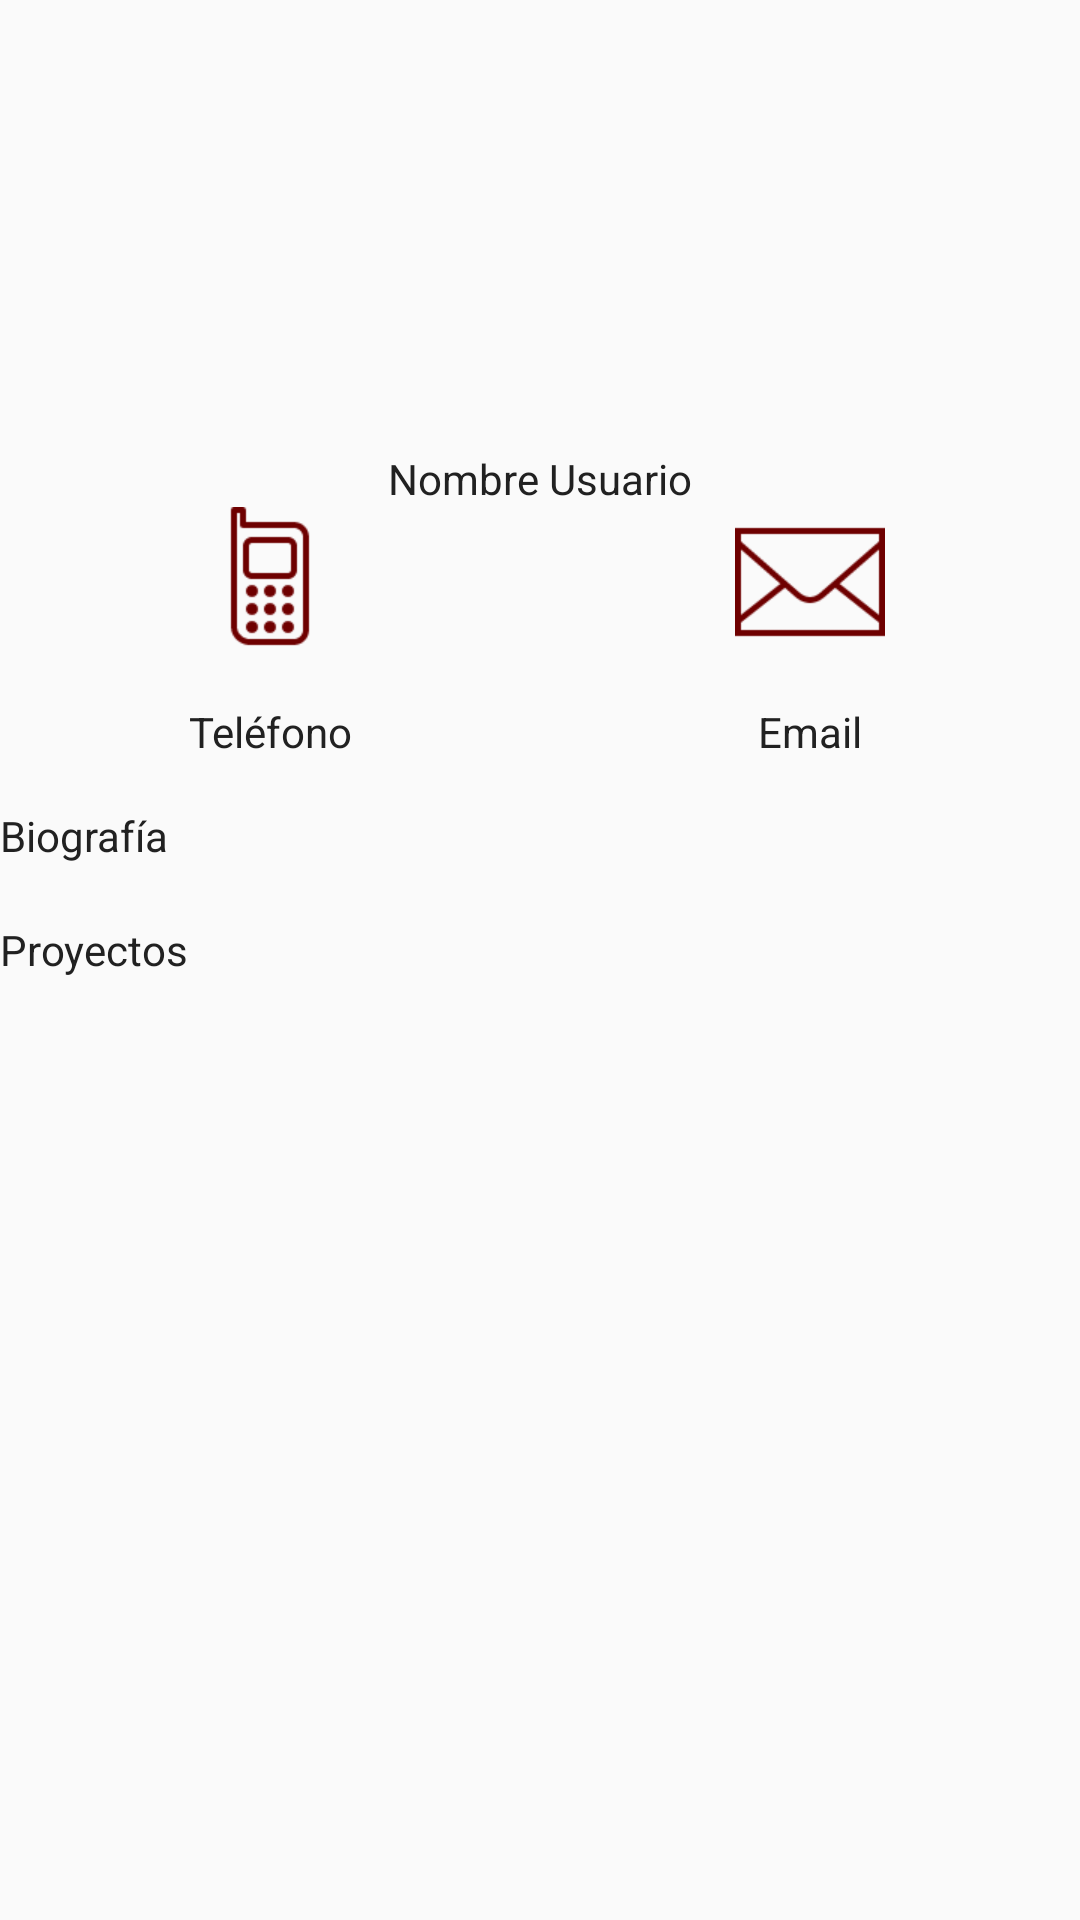

Produce the Android XML layout that renders to this screen, including the resource entries it uses.
<!-- AndroidManifest.xml: application theme AppTheme -->
<!-- res/layout/header_user.xml -->
<?xml version="1.0" encoding="utf-8"?>
<LinearLayout
xmlns:android="http://schemas.android.com/apk/res/android"
android:id="@+id/layoutContenidoPerfilUsuario"
android:orientation="vertical"
android:layout_width="match_parent"
android:layout_height="match_parent"
android:weightSum="1">

<ImageView
    android:layout_width="150dp"
    android:layout_height="150dp"
    android:id="@+id/imgvPerfilUsuario"
    android:src="@drawable/picture"
    android:layout_gravity="center_horizontal" />

<TextView
    android:layout_width="wrap_content"
    android:layout_height="wrap_content"
    android:text="Nombre Usuario"
    android:textColor="@color/action_bar"
    android:id="@+id/txtvNombreUsuario"
    android:layout_gravity="center"/>



<LinearLayout
    android:layout_width="fill_parent"
    android:layout_height="wrap_content">

    <ImageView
        android:id="@+id/imgvTelefonoUsuario"
        android:layout_width="fill_parent"
        android:layout_height="50dp"
        android:layout_weight="1"
        android:gravity="center"
        android:src="@drawable/phone"/>

    <ImageView
        android:id="@+id/imgvEmailUsuario"
        android:layout_width="fill_parent"
        android:layout_height="50dp"
        android:layout_weight="1"
        android:gravity="center"
        android:src="@drawable/message"/>

</LinearLayout>

<LinearLayout
    android:layout_width="fill_parent"
    android:layout_height="wrap_content">

    <TextView
        android:layout_width="fill_parent"
        android:layout_height="50dp"
        android:layout_weight="1"
        android:gravity="center"
        android:textColor="@color/action_bar"
        android:text="@string/telefono"/>

    <TextView
        android:layout_width="fill_parent"
        android:layout_height="50dp"
        android:layout_weight="1"
        android:gravity="center"
        android:textColor="@color/action_bar"
        android:text="@string/email"/>

</LinearLayout>


<TextView
    android:layout_width="wrap_content"
    android:layout_height="wrap_content"
    android:textColor="@color/action_bar"
    android:text="@string/biografiaUsuario"/>

<TextView
    android:layout_width="wrap_content"
    android:layout_height="wrap_content"
    android:id="@+id/txtvBiografiaUsuario" />

<TextView
    android:layout_width="wrap_content"
    android:layout_height="wrap_content"
    android:textColor="@color/action_bar"
    android:text="@string/proyectos"/>

<ListView
    android:id="@+id/lstvProyectosUsuario"
    android:layout_width="fill_parent"
    android:layout_height="wrap_content" />

</LinearLayout>
<!-- resources referenced by this layout -->
<resources>
  <color name="action_bar">@color/primary_text</color>
  <!-- drawable message: png bitmap (drawable, 1799 bytes) -->
  <!-- drawable phone: png bitmap (drawable, 1426 bytes) -->
  <string name="biografiaUsuario">Biografía</string>
  <string name="email">Email</string>
  <string name="proyectos">Proyectos</string>
  <string name="telefono">Teléfono</string>
  <style name="AppTheme" parent="Theme.AppCompat.Light.DarkActionBar">
          <item name="android:actionBarStyle">@style/MyActionBar</item>
          <item name="actionBarStyle">@style/MyActionBar</item>
      </style>
  <color name="primary_text">#212121</color>
  <style name="MyActionBar" parent="@style/Widget.AppCompat.Light.ActionBar.Solid.Inverse">
          <item name="android:background">@color/primary_dark</item>
          <item name="background">@color/primary_dark</item>
      </style>
  <color name="primary_dark">#303F9F</color>
</resources>
